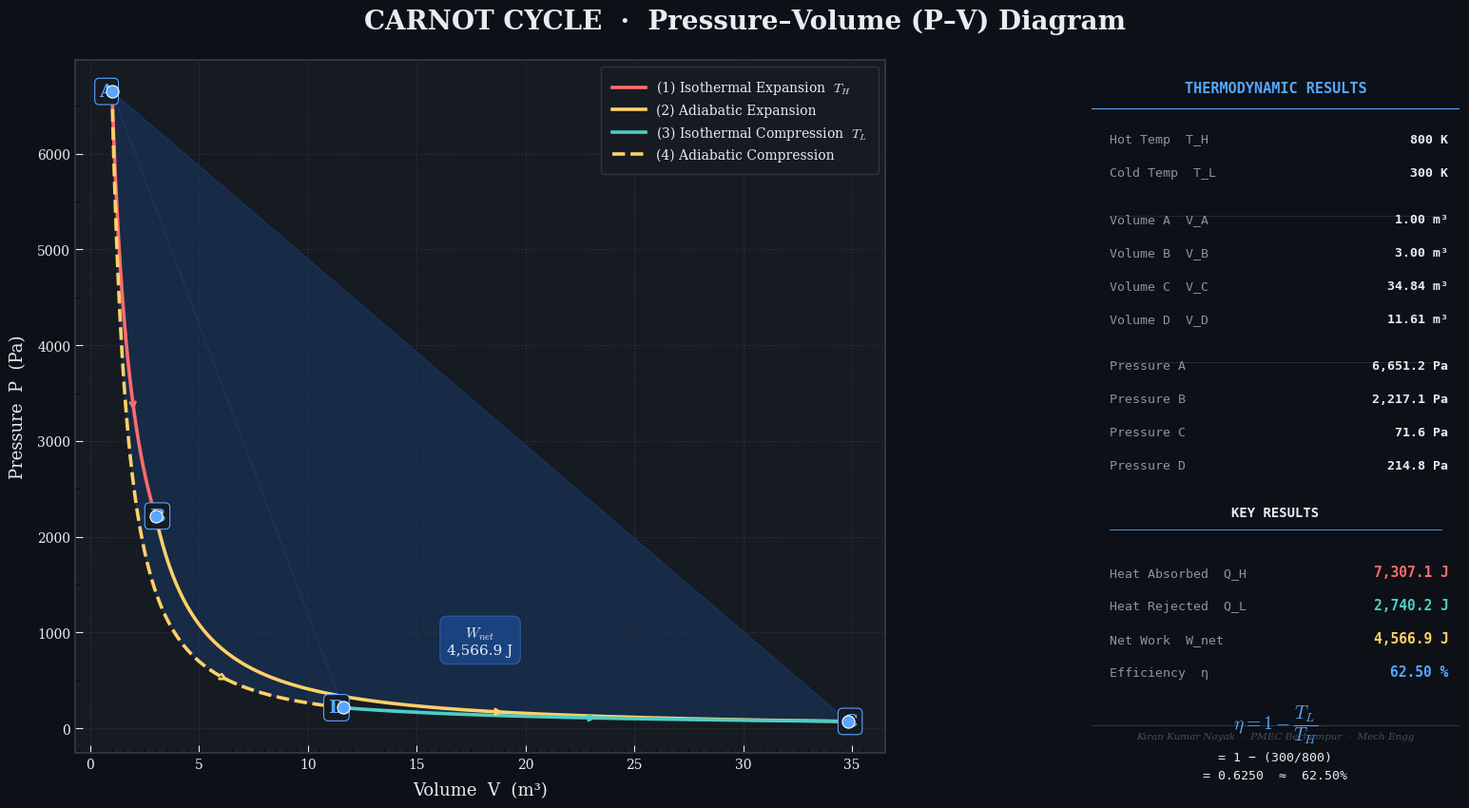

Here is the Python script that generated this plot:
"""
╔══════════════════════════════════════════════════════════════════════╗
║         CARNOT CYCLE — P-V DIAGRAM VISUALIZER                       ║
║         Author  : Kiran Kumar Nayak                                  ║
║         College : PMEC, Berhampur (BPUT)                            ║
║         Branch  : Mechanical Engineering                             ║
║         Purpose : Physics / Thermodynamics Visualization             ║
╚══════════════════════════════════════════════════════════════════════╝

Description:
    Generates a publication-quality Pressure–Volume (P-V) diagram for
    the ideal Carnot cycle, consisting of:
        1. Isothermal Expansion   (A → B)  at T_H (Hot Source)
        2. Adiabatic Expansion    (B → C)
        3. Isothermal Compression (C → D)  at T_L (Cold Sink)
        4. Adiabatic Compression  (D → A)

    Also computes and displays:
        • Carnot Efficiency (η)
        • Heat Absorbed (Q_H)
        • Heat Rejected (Q_L)
        • Net Work Done (W_net)

Usage:
    python carnot_pv_diagram.py

Dependencies:
    matplotlib, numpy
"""

import numpy as np
import matplotlib.pyplot as plt
import matplotlib.patches as mpatches
from matplotlib.patches import FancyArrowPatch
from matplotlib.gridspec import GridSpec
import warnings
warnings.filterwarnings("ignore")

# ─────────────────────────────────────────────────
# 1. THERMODYNAMIC PARAMETERS (Easily Adjustable)
# ─────────────────────────────────────────────────
T_H   = 800.0    # Hot reservoir temperature  [K]
T_L   = 300.0    # Cold reservoir temperature [K]
V_A   = 1.0      # Volume at state A          [m³] (start of isothermal expansion)
V_B   = 3.0      # Volume at state B          [m³] (end   of isothermal expansion)
n     = 1.0      # Moles of ideal gas         [mol]
R     = 8.314    # Universal gas constant     [J / mol·K]
gamma = 1.4      # Heat capacity ratio (Cp/Cv) for diatomic gas

# ─────────────────────────────────────────────────
# 2. DERIVED QUANTITIES
# ─────────────────────────────────────────────────
P_A = (n * R * T_H) / V_A               # Pressure at A
P_B = (n * R * T_H) / V_B               # Pressure at B

# Adiabatic: P·V^γ = const
# From B → C  (T_H → T_L):  V_C = V_B * (T_H / T_L)^(1/(γ-1))
V_C = V_B * (T_H / T_L) ** (1 / (gamma - 1))
P_C = (n * R * T_L) / V_C

# From D → A  (T_L → T_H):  V_D = V_A * (T_H / T_L)^(1/(γ-1))
V_D = V_A * (T_H / T_L) ** (1 / (gamma - 1))
P_D = (n * R * T_L) / V_D

# ─────────────────────────────────────────────────
# 3. PROCESS CURVES
# ─────────────────────────────────────────────────
def isothermal(V_start, V_end, T, n=n, R=R, num=400):
    """P = nRT / V"""
    V = np.linspace(V_start, V_end, num)
    P = (n * R * T) / V
    return V, P

def adiabatic(V_start, V_end, P_start, gamma=gamma, num=400):
    """P·V^γ = const → P = P_start * (V_start/V)^γ"""
    V = np.linspace(V_start, V_end, num)
    P = P_start * (V_start / V) ** gamma
    return V, P

# Process 1 — Isothermal Expansion   A → B
V1, P1 = isothermal(V_A, V_B, T_H)

# Process 2 — Adiabatic Expansion    B → C
V2, P2 = adiabatic(V_B, V_C, P_B)

# Process 3 — Isothermal Compression C → D
V3, P3 = isothermal(V_C, V_D, T_L)

# Process 4 — Adiabatic Compression  D → A
V4, P4 = adiabatic(V_D, V_A, P_D)

# ─────────────────────────────────────────────────
# 4. THERMODYNAMIC CALCULATIONS
# ─────────────────────────────────────────────────
Q_H    = n * R * T_H * np.log(V_B / V_A)     # Heat absorbed   [J]
Q_L    = n * R * T_L * np.log(V_C / V_D)     # Heat rejected   [J] (positive magnitude)
W_net  = Q_H - Q_L                            # Net work done   [J]
eta    = 1 - (T_L / T_H)                      # Carnot efficiency

# ─────────────────────────────────────────────────
# 5. FIGURE SETUP
# ─────────────────────────────────────────────────
plt.rcParams.update({
    "font.family"      : "serif",
    "mathtext.fontset" : "cm",
    "axes.linewidth"   : 1.4,
    "xtick.direction"  : "in",
    "ytick.direction"  : "in",
    "xtick.major.size" : 6,
    "ytick.major.size" : 6,
    "xtick.minor.size" : 3,
    "ytick.minor.size" : 3,
})

DARK_BG   = "#0D1117"
PANEL_BG  = "#161B22"
GRID_COL  = "#30363D"
TEXT_COL  = "#E6EDF3"
ACCENT    = "#58A6FF"
HOT_COL   = "#FF6B6B"
COLD_COL  = "#4ECDC4"
ADIAB_COL = "#FFD166"
FILL_COL  = "#1F6FEB"

fig = plt.figure(figsize=(16, 9), facecolor=DARK_BG)
fig.suptitle(
    "CARNOT CYCLE  ·  Pressure–Volume (P–V) Diagram",
    fontsize=20, fontweight="bold", color=TEXT_COL,
    y=0.97
)

gs = GridSpec(1, 2, figure=fig, width_ratios=[2.2, 1],
              left=0.06, right=0.97, bottom=0.10, top=0.91, wspace=0.35)

ax    = fig.add_subplot(gs[0])          # Main P-V plot
ax_info = fig.add_subplot(gs[1])       # Info / results panel

# ─────────────────────────────────────────────────
# 6. SHADED ENCLOSED AREA (Net Work)
# ─────────────────────────────────────────────────
ax.set_facecolor(PANEL_BG)

V_fill = np.concatenate([V1, V2, V3[::-1], V4[::-1]])
P_fill = np.concatenate([P1, P2, P3[::-1], P4[::-1]])
ax.fill(V_fill, P_fill, color=FILL_COL, alpha=0.18, zorder=1, label="_nolegend_")

# ─────────────────────────────────────────────────
# 7. PROCESS CURVES
# ─────────────────────────────────────────────────
lw = 2.6

ax.plot(V1, P1, color=HOT_COL,   lw=lw, zorder=3,
        label=r"(1) Isothermal Expansion  $T_H$")
ax.plot(V2, P2, color=ADIAB_COL, lw=lw, zorder=3,
        label=r"(2) Adiabatic Expansion")
ax.plot(V3, P3, color=COLD_COL,  lw=lw, zorder=3,
        label=r"(3) Isothermal Compression  $T_L$")
ax.plot(V4, P4, color=ADIAB_COL, lw=lw, zorder=3, linestyle="--",
        label=r"(4) Adiabatic Compression")

# ─────────────────────────────────────────────────
# 8. STATE POINTS  A, B, C, D
# ─────────────────────────────────────────────────
states = {
    "A": (V_A, P_A),
    "B": (V_B, P_B),
    "C": (V_C, P_C),
    "D": (V_D, P_D),
}
offsets = {
    "A": (-0.25, +0.04),
    "B": (+0.08, +0.04),
    "C": (+0.08, -0.08),
    "D": (-0.30, -0.08),
}

for label, (vx, px) in states.items():
    ax.scatter(vx, px, s=90, color=ACCENT, zorder=6, edgecolors="white", linewidths=0.8)
    dx, dy = offsets[label]
    ax.text(vx + dx, px + dy, label,
            fontsize=14, fontweight="bold", color=ACCENT,
            ha="center", va="center",
            bbox=dict(boxstyle="round,pad=0.25", fc=PANEL_BG, ec=ACCENT, lw=0.8))

# ─────────────────────────────────────────────────
# 9. DIRECTIONAL ARROWS ALONG CURVES
# ─────────────────────────────────────────────────
def mid_arrow(ax, V_arr, P_arr, color, frac=0.5):
    idx = int(len(V_arr) * frac)
    dx  = V_arr[idx+1] - V_arr[idx-1]
    dy  = P_arr[idx+1] - P_arr[idx-1]
    ax.annotate("",
        xy    =(V_arr[idx] + dx*0.1, P_arr[idx] + dy*0.1),
        xytext=(V_arr[idx] - dx*0.1, P_arr[idx] - dy*0.1),
        arrowprops=dict(arrowstyle="->", color=color, lw=2.0),
        annotation_clip=False, zorder=7)

mid_arrow(ax, V1, P1, HOT_COL)
mid_arrow(ax, V2, P2, ADIAB_COL)
mid_arrow(ax, V3[::-1], P3[::-1], COLD_COL)
mid_arrow(ax, V4[::-1], P4[::-1], ADIAB_COL)

# ─────────────────────────────────────────────────
# 10. AXES FORMATTING
# ─────────────────────────────────────────────────
ax.set_xlabel("Volume  V  (m³)", fontsize=13, color=TEXT_COL, labelpad=8)
ax.set_ylabel("Pressure  P  (Pa)", fontsize=13, color=TEXT_COL, labelpad=8)
ax.tick_params(colors=TEXT_COL, labelsize=10)
for spine in ax.spines.values():
    spine.set_edgecolor(GRID_COL)
ax.grid(True, color=GRID_COL, linestyle="--", linewidth=0.6, alpha=0.7)
ax.xaxis.set_minor_locator(plt.MultipleLocator(0.5))
from matplotlib.ticker import AutoMinorLocator
ax.yaxis.set_minor_locator(AutoMinorLocator(2))

# Legend
leg = ax.legend(
    loc="upper right", fontsize=10,
    facecolor=PANEL_BG, edgecolor=GRID_COL,
    labelcolor=TEXT_COL, framealpha=0.95,
    borderpad=0.9, handlelength=2.5
)

# Central "W_net" label inside the loop
V_mid = (V_A + V_C) / 2
P_mid = (P_B + P_D) / 2 * 0.75
ax.text(V_mid, P_mid,
        f"$W_{{net}}$\n{W_net:,.1f} J",
        fontsize=11, color=TEXT_COL, ha="center", va="center",
        bbox=dict(boxstyle="round,pad=0.5", fc=FILL_COL, alpha=0.35, ec=ACCENT, lw=0.8))

# ─────────────────────────────────────────────────
# 11. INFO PANEL (Right Side)
# ─────────────────────────────────────────────────
ax_info.set_facecolor(PANEL_BG)
ax_info.set_xlim(0, 1)
ax_info.set_ylim(0, 1)
ax_info.axis("off")
for spine in ax_info.spines.values():
    spine.set_visible(False)

# Title
ax_info.text(0.5, 0.97, "THERMODYNAMIC RESULTS",
             fontsize=11, fontweight="bold", color=ACCENT,
             ha="center", va="top", transform=ax_info.transAxes,
             fontfamily="monospace")

ax_info.plot([0, 1], [0.93, 0.93], color=ACCENT, lw=0.8)

# Parameter table
params = [
    ("Hot Temp  T_H",   f"{T_H:.0f} K"),
    ("Cold Temp  T_L",  f"{T_L:.0f} K"),
    ("",                ""),
    ("Volume A  V_A",   f"{V_A:.2f} m³"),
    ("Volume B  V_B",   f"{V_B:.2f} m³"),
    ("Volume C  V_C",   f"{V_C:.2f} m³"),
    ("Volume D  V_D",   f"{V_D:.2f} m³"),
    ("",                ""),
    ("Pressure A",      f"{P_A:,.1f} Pa"),
    ("Pressure B",      f"{P_B:,.1f} Pa"),
    ("Pressure C",      f"{P_C:,.1f} Pa"),
    ("Pressure D",      f"{P_D:,.1f} Pa"),
]

y_start = 0.88
dy      = 0.048

for key, val in params:
    if key == "":
        y_start -= dy * 0.4
        ax_info.plot([0.05, 0.95], [y_start + dy*0.2, y_start + dy*0.2], color=GRID_COL, lw=0.5)
        continue
    ax_info.text(0.05, y_start, key, fontsize=9.5, color="#8B949E",
                 transform=ax_info.transAxes, fontfamily="monospace")
    ax_info.text(0.97, y_start, val, fontsize=9.5, color=TEXT_COL,
                 transform=ax_info.transAxes, ha="right", fontfamily="monospace",
                 fontweight="bold")
    y_start -= dy

# Key Results Box
box_y = y_start - 0.02
results = [
    ("Heat Absorbed  Q_H", f"{Q_H:,.1f} J",  HOT_COL),
    ("Heat Rejected  Q_L", f"{Q_L:,.1f} J",  COLD_COL),
    ("Net Work  W_net",    f"{W_net:,.1f} J", ADIAB_COL),
    ("Efficiency  η",      f"{eta*100:.2f} %", ACCENT),
]

ax_info.text(0.5, box_y, "KEY RESULTS",
             fontsize=10, fontweight="bold", color=TEXT_COL,
             ha="center", transform=ax_info.transAxes, fontfamily="monospace")
box_y -= dy * 0.8
ax_info.plot([0.05, 0.95], [box_y + dy*0.4, box_y + dy*0.4], color=ACCENT, lw=0.6)

for label, val, col in results:
    box_y -= dy
    ax_info.text(0.05, box_y, label, fontsize=9.5, color="#8B949E",
                 transform=ax_info.transAxes, fontfamily="monospace")
    ax_info.text(0.97, box_y, val, fontsize=10.5, color=col,
                 transform=ax_info.transAxes, ha="right", fontfamily="monospace",
                 fontweight="bold")

# Efficiency formula
box_y -= dy * 1.6
ax_info.text(0.5, box_y,
             r"$\eta = 1 - \dfrac{T_L}{T_H}$",
             fontsize=14, color=ACCENT, ha="center",
             transform=ax_info.transAxes)

box_y -= dy * 1.5
ax_info.text(0.5, box_y,
             f"= 1 − ({T_L:.0f}/{T_H:.0f})\n= {eta:.4f}  ≈  {eta*100:.2f}%",
             fontsize=9.5, color=TEXT_COL, ha="center",
             transform=ax_info.transAxes, fontfamily="monospace",
             linespacing=1.7)

# Footer
ax_info.plot([0, 1], [0.04, 0.04], color=GRID_COL, lw=0.8)
ax_info.text(0.5, 0.02,
             "Kiran Kumar Nayak  ·  PMEC Berhampur  ·  Mech Engg",
             fontsize=7.5, color="#484F58", ha="center",
             transform=ax_info.transAxes, style="italic")

# ─────────────────────────────────────────────────
# 12. SAVE & SHOW
# ─────────────────────────────────────────────────
output_path = "carnot_pv_diagram.png"
plt.savefig(output_path, dpi=200, bbox_inches="tight",
            facecolor=DARK_BG, edgecolor="none")
print(f"\n✅  Saved: {output_path}")
print(f"\n{'═'*52}")
print(f"  CARNOT CYCLE RESULTS")
print(f"{'═'*52}")
print(f"  Hot Reservoir Temp    T_H  = {T_H:.0f} K")
print(f"  Cold Reservoir Temp   T_L  = {T_L:.0f} K")
print(f"  Heat Absorbed         Q_H  = {Q_H:,.2f} J")
print(f"  Heat Rejected         Q_L  = {Q_L:,.2f} J")
print(f"  Net Work Done         W    = {W_net:,.2f} J")
print(f"  Carnot Efficiency     η    = {eta:.4f}  ({eta*100:.2f}%)")
print(f"{'═'*52}\n")

plt.show()
